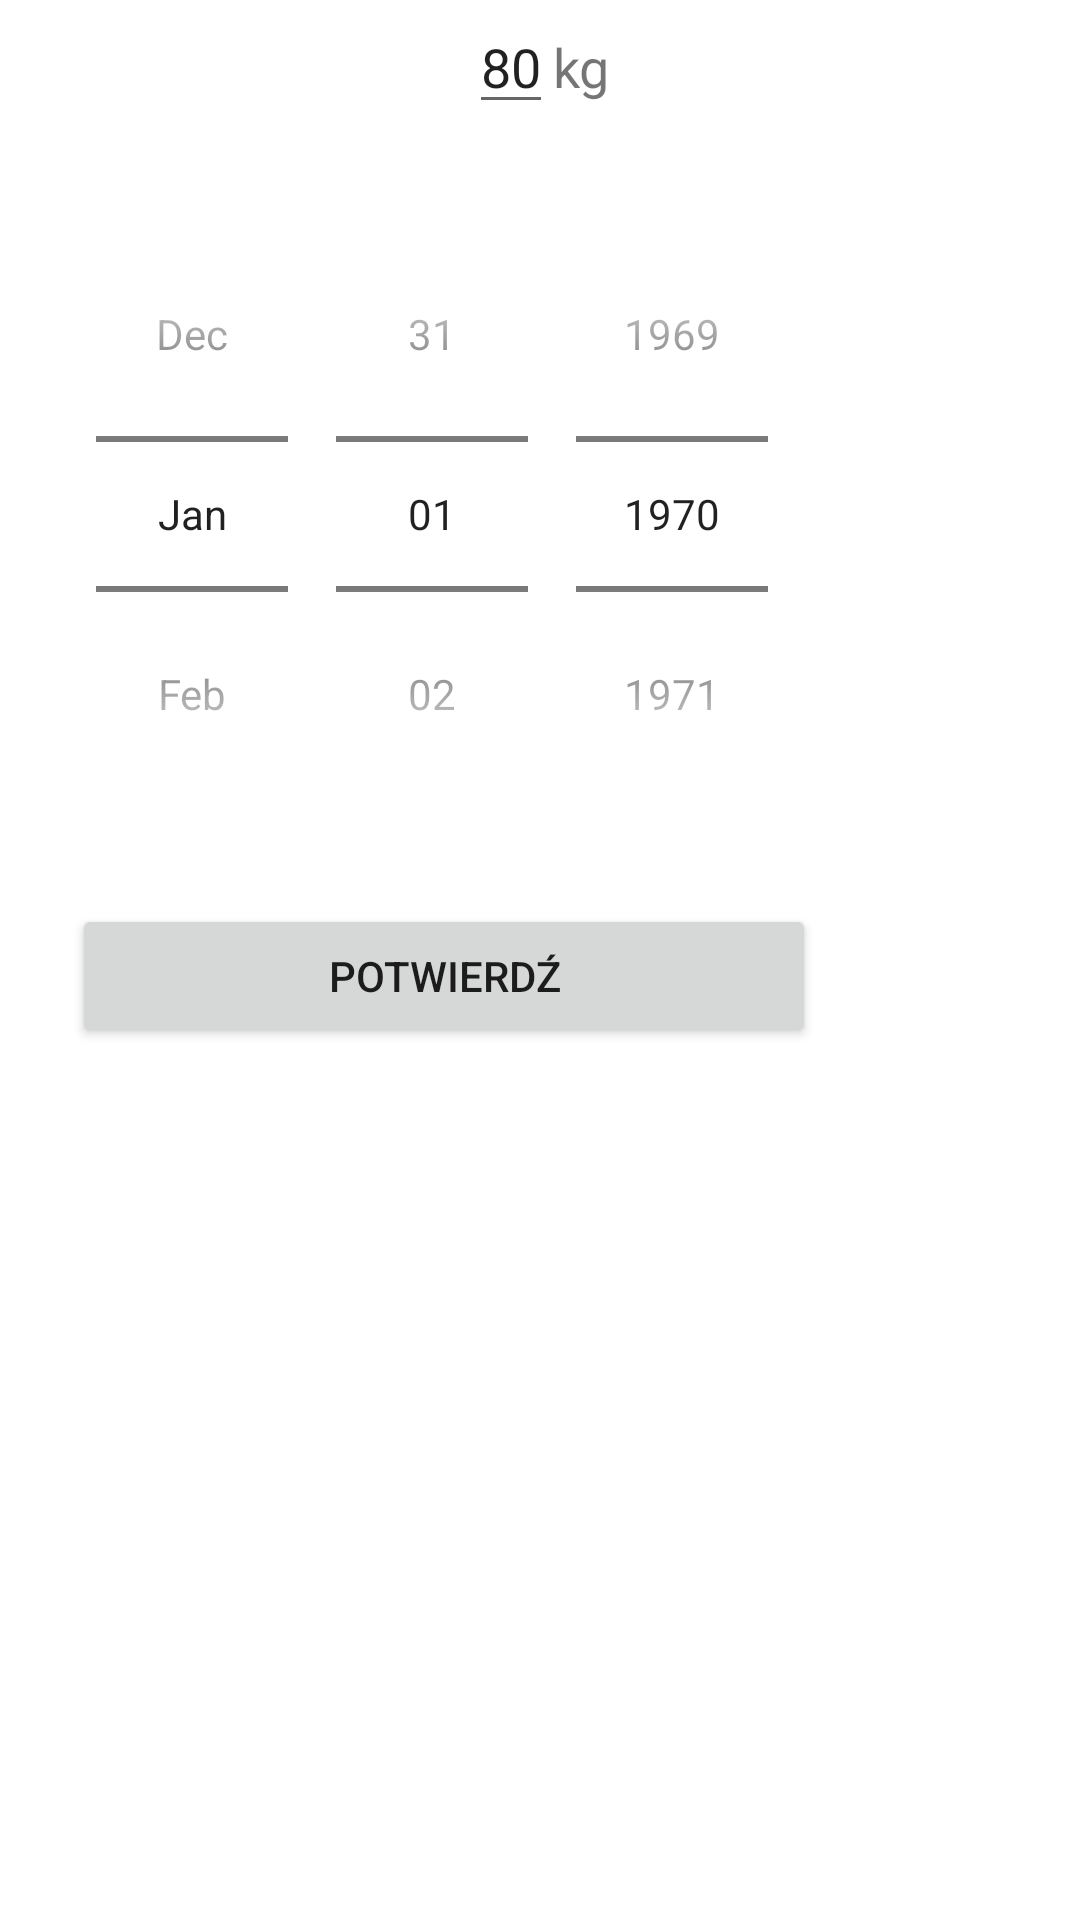

Produce the Android XML layout that renders to this screen, including the resource entries it uses.
<!-- AndroidManifest.xml: application theme Theme.FoodDiary -->
<!-- res/layout/dialog_weight.xml -->
<?xml version="1.0" encoding="utf-8"?>
<RelativeLayout xmlns:android="http://schemas.android.com/apk/res/android"
    xmlns:tools="http://schemas.android.com/tools"
    android:layout_width="wrap_content"
    android:layout_height="wrap_content"
    tools:context=".ui.diary.DiaryFragment">

    <LinearLayout
        android:id="@+id/layWeight"
        android:layout_width="wrap_content"
        android:layout_height="wrap_content"
        android:layout_centerHorizontal="true"
        android:orientation="horizontal">

        <EditText
            android:id="@+id/etWeight"
            android:layout_width="wrap_content"
            android:layout_height="wrap_content"
            android:inputType="numberDecimal"
            android:text="@string/_80"
            android:textSize="@dimen/text_large" />

        <TextView
            android:layout_width="wrap_content"
            android:layout_height="wrap_content"
            android:text="@string/kg"
            android:textSize="@dimen/text_large" />

    </LinearLayout>

    <DatePicker
        android:id="@+id/datePicker"
        android:layout_width="wrap_content"
        android:layout_height="wrap_content"
        android:layout_below="@id/layWeight"
        android:layout_margin="@dimen/margin_large"
        android:calendarViewShown="false"
        android:datePickerMode="spinner" />

    <Button
        android:id="@+id/btnConfirm"
        android:layout_width="wrap_content"
        android:layout_height="wrap_content"
        android:layout_below="@id/datePicker"
        android:layout_alignStart="@id/datePicker"
        android:layout_alignEnd="@id/datePicker"
        android:layout_marginBottom="@dimen/margin_small"
        android:text="@string/confirm" />

    <Button
        android:id="@+id/btnDelete"
        android:layout_width="wrap_content"
        android:layout_height="wrap_content"
        android:layout_below="@id/btnConfirm"
        android:layout_alignStart="@id/datePicker"
        android:layout_alignEnd="@id/datePicker"
        android:layout_marginBottom="@dimen/margin_large"
        android:backgroundTint="@color/red"
        android:text="@string/delete"
        android:visibility="gone" />

</RelativeLayout>
<!-- resources referenced by this layout -->
<resources>
  <color name="red">#C90000</color>
  <dimen name="margin_large">24dp</dimen>
  <dimen name="margin_small">8dp</dimen>
  <dimen name="text_large">18sp</dimen>
  <string name="_80">80</string>
  <string name="confirm">Potwierdź</string>
  <string name="delete">Usuń</string>
  <string name="kg">kg</string>
  <style name="Theme.FoodDiary" parent="Theme.MaterialComponents.DayNight.DarkActionBar">
          
          <item name="colorPrimary">@color/crocodile1</item>
          <item name="colorPrimaryVariant">@color/crocodile3</item>
          <item name="colorOnPrimary">@color/crocodile4</item>
          
          <item name="colorSecondary">@color/crocodile2</item>
          <item name="colorSecondaryVariant">@color/crocodile3</item>
          <item name="colorOnSecondary">@color/crocodile4</item>
          
          <item name="android:statusBarColor">?attr/colorPrimary</item>
          
      </style>
  <color name="crocodile1">#5D781B</color>
  <color name="crocodile3">#FBCA6B</color>
  <color name="crocodile4">#EAEBED</color>
  <color name="crocodile2">#B3A93B</color>
</resources>
